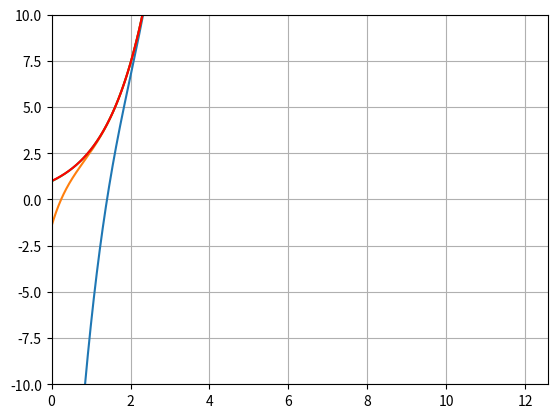

Recreate this plot in Python.
import math as mat
import numpy as np
import matplotlib.pyplot as plt

def serieExp(x,N):
    s=0
    for n in range(N):
        s=s+((mat.exp(3))/(mat.factorial(n)))*np.power((x-3),n)
    return s

def sumaParcial(N,p):
    s=0
    for i in range(N):
        s=s+1/i**p
    return s

x=np.linspace(0,4*mat.pi,2000)
for i in range(4,16,4):
    y=serieExp(x,i)
    plt.plot(x,y)
    plt.grid(True)

y=np.exp(x)
plt.grid(True)
plt.plot(x,y,'r')
plt.axis([0,4*mat.pi,-10,10])
plt.show()

#http://www.sfu.ca/math-coursenotes/Math%20158%20Course%20Notes/sec_powerseries.html